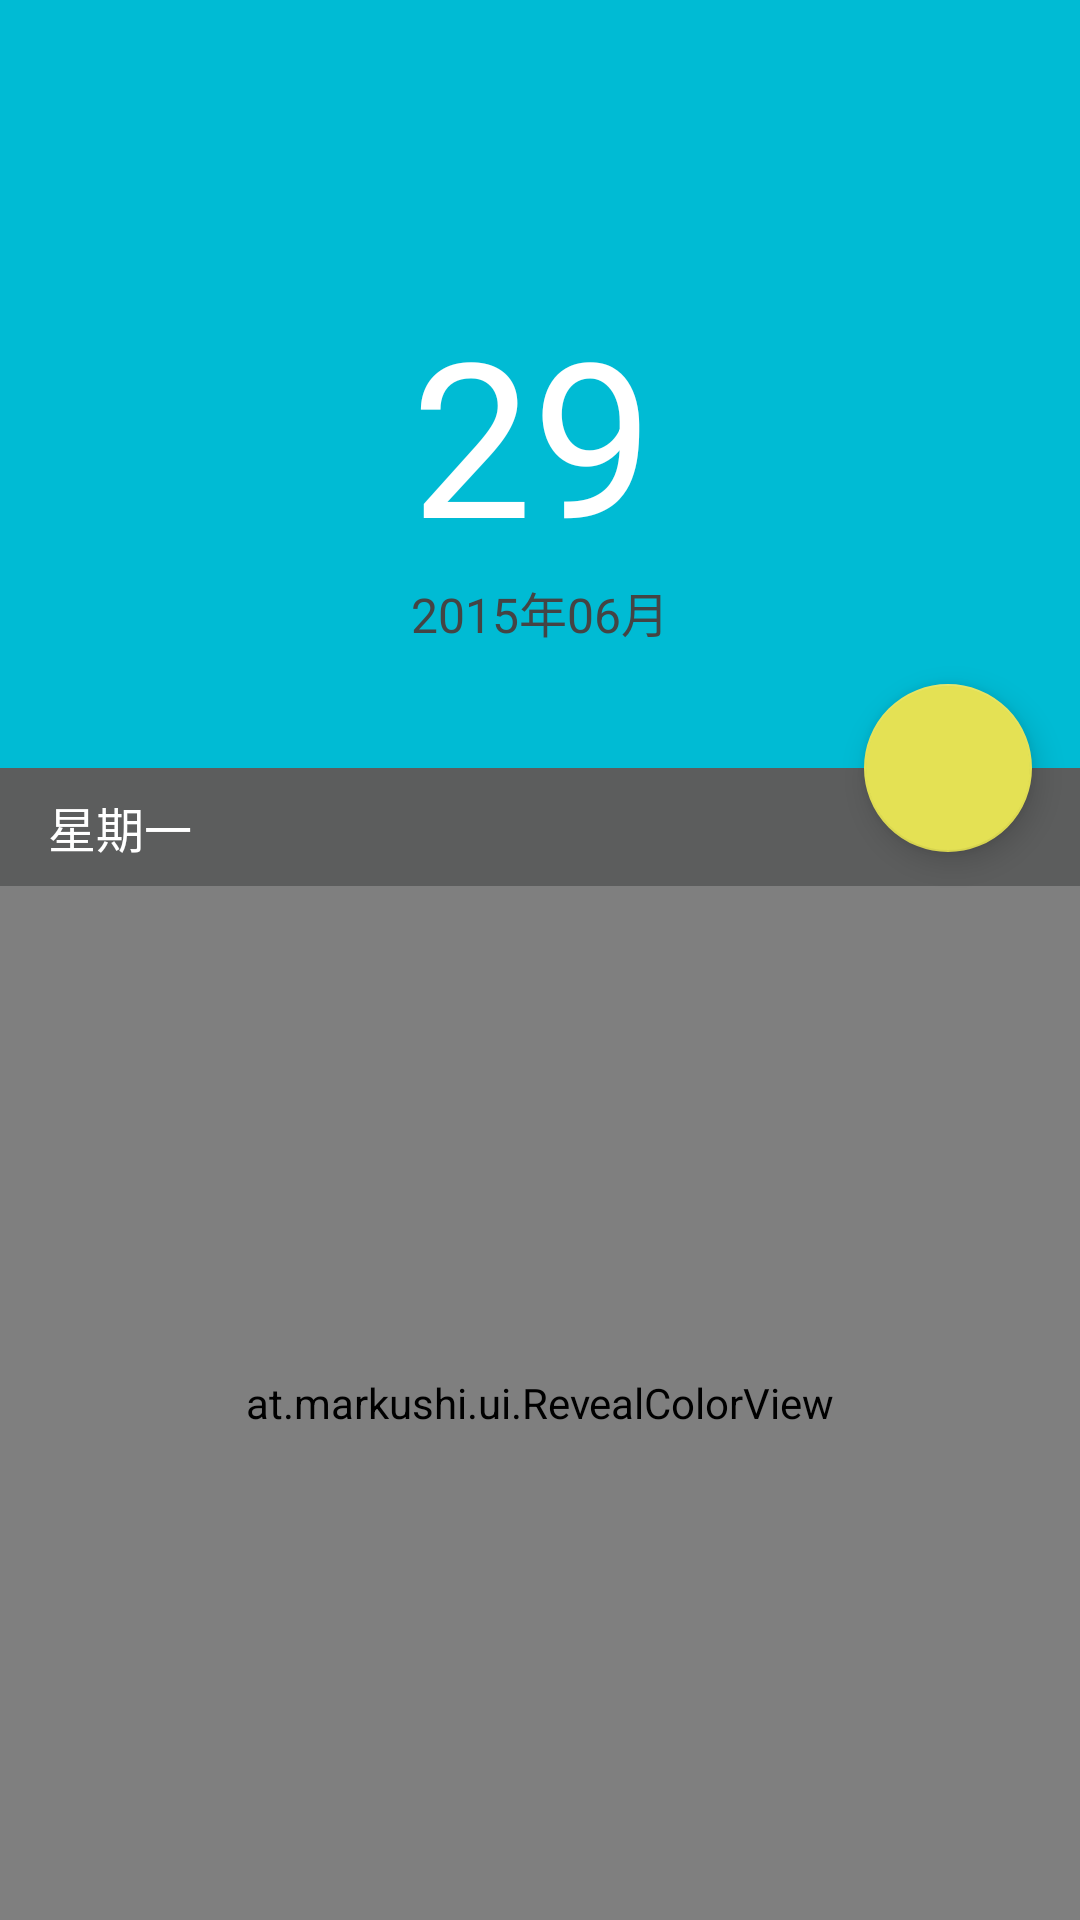

Reconstruct the res/layout file that produces this screen, plus the resources it refers to.
<!-- AndroidManifest.xml: application theme AppTheme -->
<!-- res/layout/activity_main.xml -->
<android.support.design.widget.CoordinatorLayout xmlns:android="http://schemas.android.com/apk/res/android"
    xmlns:app="http://schemas.android.com/apk/res-auto"
    android:id="@+id/main_content"
    android:layout_width="match_parent"
    android:layout_height="match_parent"
    android:fitsSystemWindows="true">

    <LinearLayout
        android:layout_width="match_parent"
        android:layout_height="match_parent"
        android:orientation="vertical">


        <android.support.v7.widget.Toolbar
            android:id="@+id/id_toolbar"
            android:layout_width="match_parent"

            android:layout_height="wrap_content"
            android:background="?attr/colorPrimary"
            android:minHeight="?attr/actionBarSize"
            app:popupTheme="@style/ThemeOverlay.AppCompat.Light"
            app:theme="@style/ThemeOverlay.AppCompat.Dark.ActionBar"
            app:title="" />


        <RelativeLayout
            android:id="@+id/rl_time"
            android:layout_width="match_parent"
            android:layout_height="200dp"
            android:background="@color/material_blue_500"
            android:gravity="center">

            <TextView
                android:id="@+id/tv_week"
                android:layout_width="wrap_content"
                android:layout_height="wrap_content"


                android:gravity="bottom"
                android:text="29"
                android:textColor="@color/white"
                android:textSize="72dp" />

            <TextView
                android:id="@+id/tv_date"
                android:layout_width="wrap_content"
                android:layout_height="wrap_content"
                android:layout_below="@id/tv_week"


                android:text="2015年06月"
                android:textColor="@color/black"
                android:textSize="16dp" />
        </RelativeLayout>
        <LinearLayout
            android:layout_width="match_parent"
            android:layout_height="wrap_content"
            android:background="#5c5d5d">
            <TextView
                android:paddingLeft="16dp"
                android:paddingBottom="8dp"
                android:paddingTop="8dp"

                android:layout_width="wrap_content"
                android:layout_height="wrap_content"
                android:gravity="center_vertical"
                android:text="星期一"
                android:textColor="@color/white"
                android:textSize="16dp" />

        </LinearLayout>

        <RelativeLayout
            android:layout_width="match_parent"
            android:layout_height="match_parent">

            <ListView
                android:id="@+id/lv_task"
                android:layout_width="match_parent"
                android:layout_height="match_parent"
                android:cacheColorHint="#00000000"
                android:divider="@null"
                android:listSelector="@android:color/transparent"
                android:scrollbars="none" />
            <at.markushi.ui.RevealColorView
                android:id="@+id/reveal"
                android:layout_width="match_parent"
                android:layout_height="match_parent"

                ></at.markushi.ui.RevealColorView>
            <android.support.design.widget.FloatingActionButton
                android:id="@+id/fab_add_fake"
                android:layout_width="wrap_content"
                android:layout_height="wrap_content"
                app:backgroundTint="@color/material_green_A200"
                android:alpha="0"
                android:layout_centerInParent="true"
                android:clickable="false"
                 />
            <FrameLayout
                android:id="@+id/content"
                android:layout_width="match_parent"
                android:layout_height="match_parent">

            </FrameLayout>



        </RelativeLayout>

    </LinearLayout>


    <android.support.design.widget.FloatingActionButton
        android:id="@+id/fab_add"
        android:layout_width="wrap_content"
        android:layout_height="wrap_content"
        android:layout_margin="16dp"
        android:clickable="true"
        app:backgroundTint="@color/material_green_A200"
        android:src="@drawable/ic_mode_edit_white_36dp"
        app:layout_anchor="@id/rl_time"
        app:layout_anchorGravity="bottom|right|end" />


</android.support.design.widget.CoordinatorLayout>
<!-- resources referenced by this layout -->
<resources>
  <color name="black">#444444</color>
  <color name="material_blue_500">#00bbd4</color>
  <color name="material_green_A200">#e4e154</color>
  <color name="white">#ffffff</color>
  <style name="AppTheme" parent="AppBaseTheme">
  
  
      </style>
  <style name="AppBaseTheme" parent="Theme.AppCompat.Light.NoActionBar">
  
          
          <item name="colorPrimary">@color/material_blue_500</item>
          <item name="colorPrimaryDark">@color/material_blue_700</item>
          <item name="colorAccent">@color/material_blue_700</item>
  
  
      </style>
  <color name="material_blue_700">#0397a5</color>
</resources>
